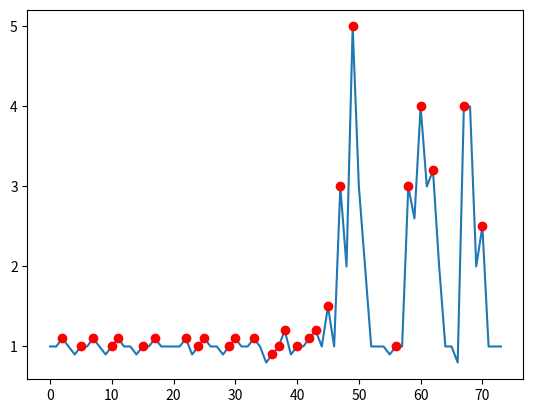

Write the Python code that produced this figure.
#!/usr/bin/env python

#!/usr/bin/env python

import numpy as np
import matplotlib.pyplot as plt

# Data
y = np.array([1, 1, 1.1, 1, 0.9, 1, 1, 1.1, 1, 0.9, 1, 1.1, 1, 1, 0.9, 1, 1, 1.1, 1, 1, 1, 1, 1.1, 0.9, 1, 1.1, 1, 1, 0.9,
              1, 1.1, 1, 1, 1.1, 1, 0.8, 0.9, 1, 1.2, 0.9, 1, 1, 1.1, 1.2, 1, 1.5, 1, 3, 2, 5, 3, 2, 1, 1, 1, 0.9, 1, 1, 3,
              2.6, 4, 3, 3.2, 2, 1, 1, 0.8, 4, 4, 2, 2.5, 1, 1, 1])

signal = (y > np.roll(y, 1)) & (y > np.roll(y, 1))
plt.plot(y)
plt.plot(signal.nonzero()[0], y[signal], 'ro')
plt.show()
